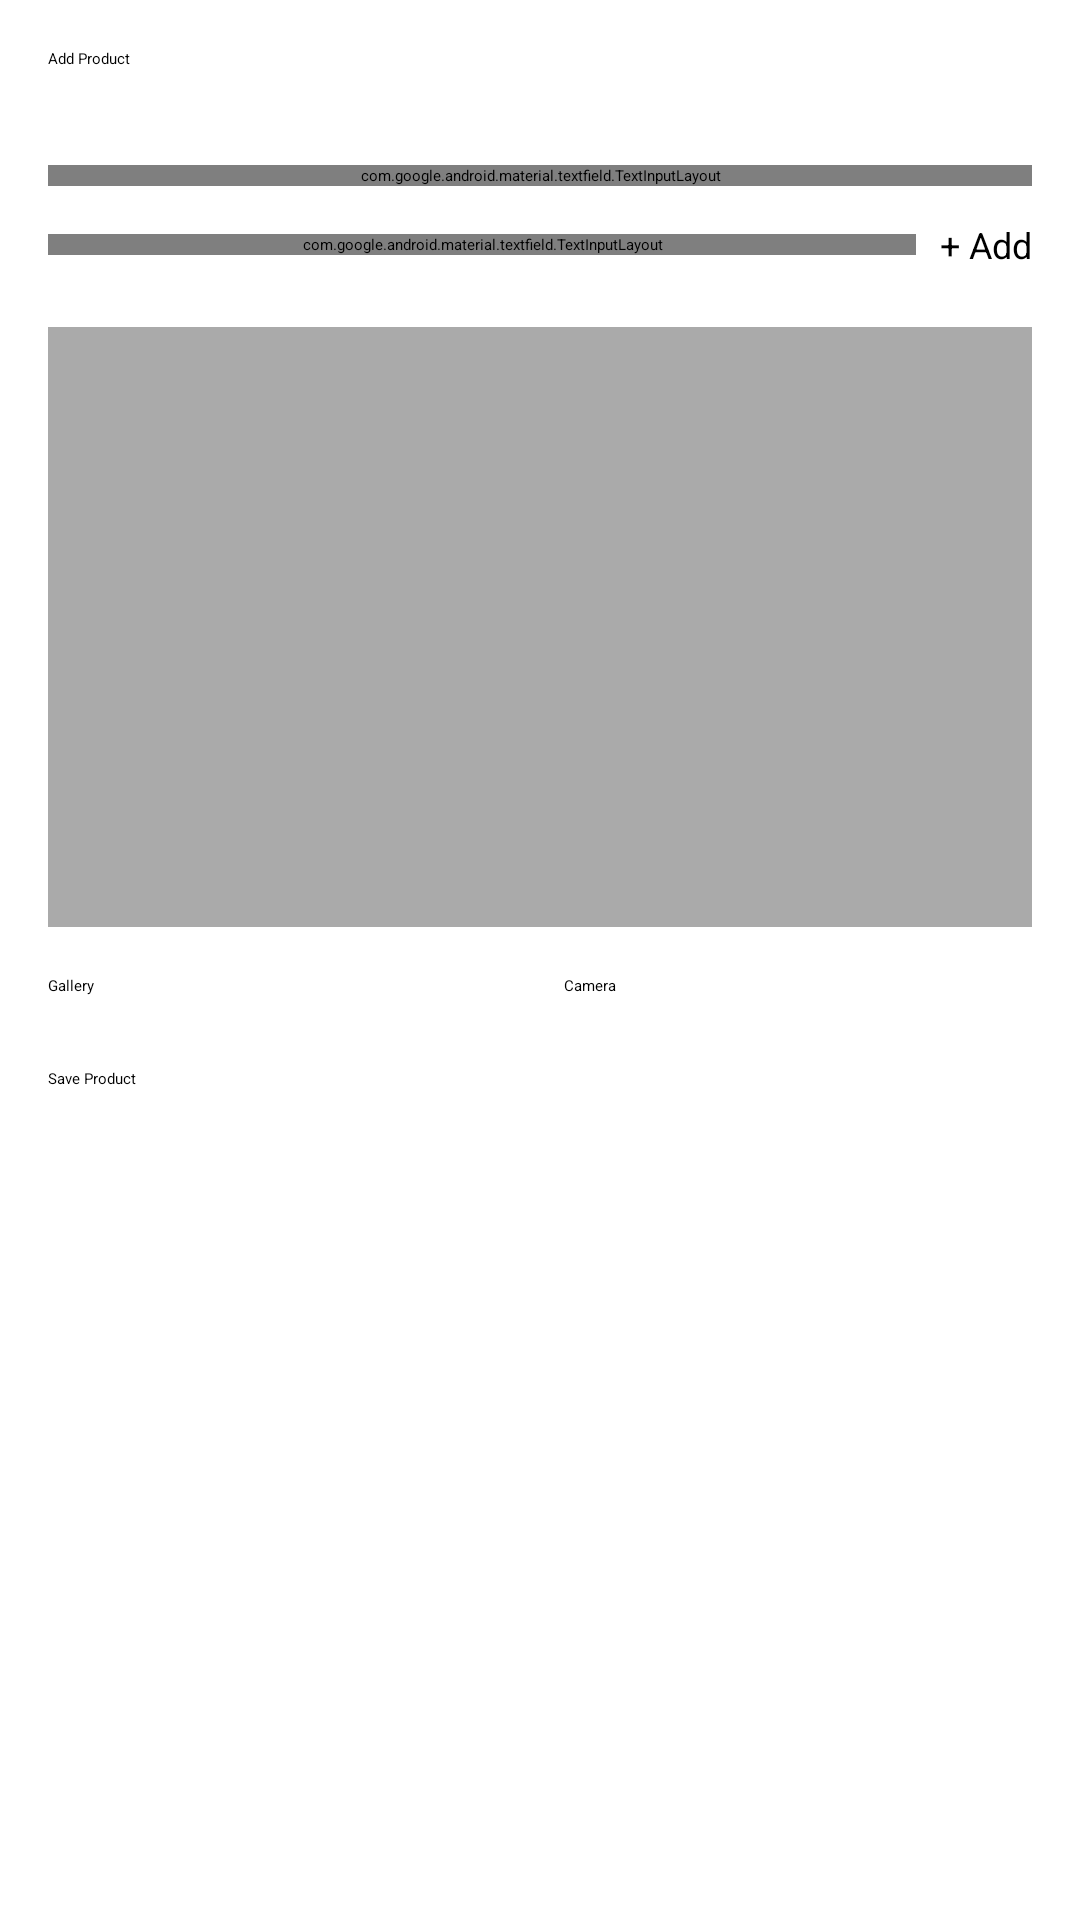

Here is an Android app screen rendered from its layout file. Give the layout XML and the strings, colors and styles it references.
<!-- AndroidManifest.xml: application theme Theme.ShoeCatalog -->
<!-- res/layout/activity_add_product.xml -->
<?xml version="1.0" encoding="utf-8"?>
<ScrollView xmlns:android="http://schemas.android.com/apk/res/android"
    xmlns:app="http://schemas.android.com/apk/res-auto"
    xmlns:tools="http://schemas.android.com/tools"
    android:layout_width="match_parent"
    android:layout_height="match_parent"
    android:fillViewport="true">

    <androidx.constraintlayout.widget.ConstraintLayout
        android:layout_width="match_parent"
        android:layout_height="wrap_content"
        android:background="@color/white"
        android:padding="16dp"
        tools:context=".AddProductActivity">

        <androidx.appcompat.widget.Toolbar
            android:id="@+id/toolbar"
            android:layout_width="match_parent"
            android:layout_height="?attr/actionBarSize"
            android:background="@color/white"
            app:title="@string/add_product_title"
            app:titleTextColor="@color/black"
            app:layout_constraintTop_toTopOf="parent"
            app:layout_constraintStart_toStartOf="parent"
            app:layout_constraintEnd_toEndOf="parent" />

        <com.google.android.material.textfield.TextInputLayout
            android:id="@+id/textInputLayoutProductName"
            android:layout_width="match_parent"
            android:layout_height="wrap_content"
            android:layout_marginTop="32dp"
            android:hint="@string/product_name_hint"
            app:boxBackgroundMode="filled"
            app:boxBackgroundColor="@color/white"
            app:boxStrokeColor="@color/purple_500"
            app:hintTextColor="#616161"
            app:layout_constraintTop_toBottomOf="@id/toolbar"
            app:layout_constraintStart_toStartOf="parent"
            app:layout_constraintEnd_toEndOf="parent">

            <com.google.android.material.textfield.TextInputEditText
                android:id="@+id/editTextProductName"
                android:layout_width="match_parent"
                android:layout_height="wrap_content"
                android:inputType="text"
                android:maxLines="1"
                android:textColor="#212121"
                android:textColorHint="#616161" />

        </com.google.android.material.textfield.TextInputLayout>

        <com.google.android.material.textfield.TextInputLayout
            android:id="@+id/textInputLayoutBrandName"
            android:layout_width="0dp"
            android:layout_height="wrap_content"
            android:layout_marginTop="16dp"
            android:layout_marginEnd="8dp"
            android:hint="@string/brand_name_hint"
            app:boxBackgroundMode="filled"
            app:boxBackgroundColor="@color/white"
            app:boxStrokeColor="@color/purple_500"
            app:hintTextColor="#616161"
            app:layout_constraintTop_toBottomOf="@id/textInputLayoutProductName"
            app:layout_constraintStart_toStartOf="parent"
            app:layout_constraintEnd_toStartOf="@id/buttonAddBrand">

            <AutoCompleteTextView
                android:id="@+id/autoCompleteBrandName"
                android:layout_width="match_parent"
                android:layout_height="wrap_content"
                android:inputType="text"
                android:maxLines="1"
                android:textColor="#212121"
                android:textColorHint="#616161"
                android:background="@android:color/transparent"
                android:popupBackground="@color/white" />

        </com.google.android.material.textfield.TextInputLayout>

        <Button
            android:id="@+id/buttonAddBrand"
            android:layout_width="wrap_content"
            android:layout_height="wrap_content"
            android:layout_marginTop="16dp"
            android:text="@string/add_brand_short"
            android:textSize="12sp"
            app:layout_constraintTop_toBottomOf="@id/textInputLayoutProductName"
            app:layout_constraintEnd_toEndOf="parent"
            app:layout_constraintBottom_toBottomOf="@id/textInputLayoutBrandName" />

        <ImageView
            android:id="@+id/imageViewProductPreview"
            android:layout_width="match_parent"
            android:layout_height="200dp"
            android:layout_marginTop="24dp"
            android:scaleType="centerCrop"
            android:background="@android:color/darker_gray"
            android:contentDescription="@string/product_image_preview"
            app:layout_constraintTop_toBottomOf="@id/textInputLayoutBrandName"
            app:layout_constraintStart_toStartOf="parent"
            app:layout_constraintEnd_toEndOf="parent" />

        <LinearLayout
            android:id="@+id/linearLayoutImageButtons"
            android:layout_width="match_parent"
            android:layout_height="wrap_content"
            android:layout_marginTop="16dp"
            android:orientation="horizontal"
            android:gravity="center"
            app:layout_constraintTop_toBottomOf="@id/imageViewProductPreview"
            app:layout_constraintStart_toStartOf="parent"
            app:layout_constraintEnd_toEndOf="parent">

            <Button
                android:id="@+id/buttonPickFromGallery"
                android:layout_width="0dp"
                android:layout_height="wrap_content"
                android:layout_weight="1"
                android:layout_marginEnd="8dp"
                android:text="@string/pick_from_gallery" />

            <Button
                android:id="@+id/buttonCaptureImage"
                android:layout_width="0dp"
                android:layout_height="wrap_content"
                android:layout_weight="1"
                android:layout_marginStart="8dp"
                android:text="@string/capture_image" />

        </LinearLayout>

        <Button
            android:id="@+id/buttonSaveProduct"
            android:layout_width="match_parent"
            android:layout_height="wrap_content"
            android:layout_marginTop="24dp"
            android:text="@string/save_product"
            app:layout_constraintTop_toBottomOf="@id/linearLayoutImageButtons"
            app:layout_constraintStart_toStartOf="parent"
            app:layout_constraintEnd_toEndOf="parent" />

        <ProgressBar
            android:id="@+id/progressBar"
            android:layout_width="wrap_content"
            android:layout_height="wrap_content"
            android:visibility="gone"
            app:layout_constraintTop_toTopOf="parent"
            app:layout_constraintBottom_toBottomOf="parent"
            app:layout_constraintStart_toStartOf="parent"
            app:layout_constraintEnd_toEndOf="parent" />

    </androidx.constraintlayout.widget.ConstraintLayout>

</ScrollView>
<!-- resources referenced by this layout -->
<resources>
  <string name="add_brand_short">+ Add</string>
  <string name="add_product_title">Add Product</string>
  <string name="brand_name_hint">Brand Name</string>
  <string name="capture_image">Camera</string>
  <string name="pick_from_gallery">Gallery</string>
  <string name="product_image_preview">Product Image Preview</string>
  <string name="product_name_hint">Product Name</string>
  <string name="save_product">Save Product</string>
  <!-- not gathered from this repository: default colours our renderer supplied (Android Studio template values) -->
  <color name="purple_500">#FF6200EE</color>
  <color name="black">#FF000000</color>
  <color name="white">#FFFFFFFF</color>
</resources>
